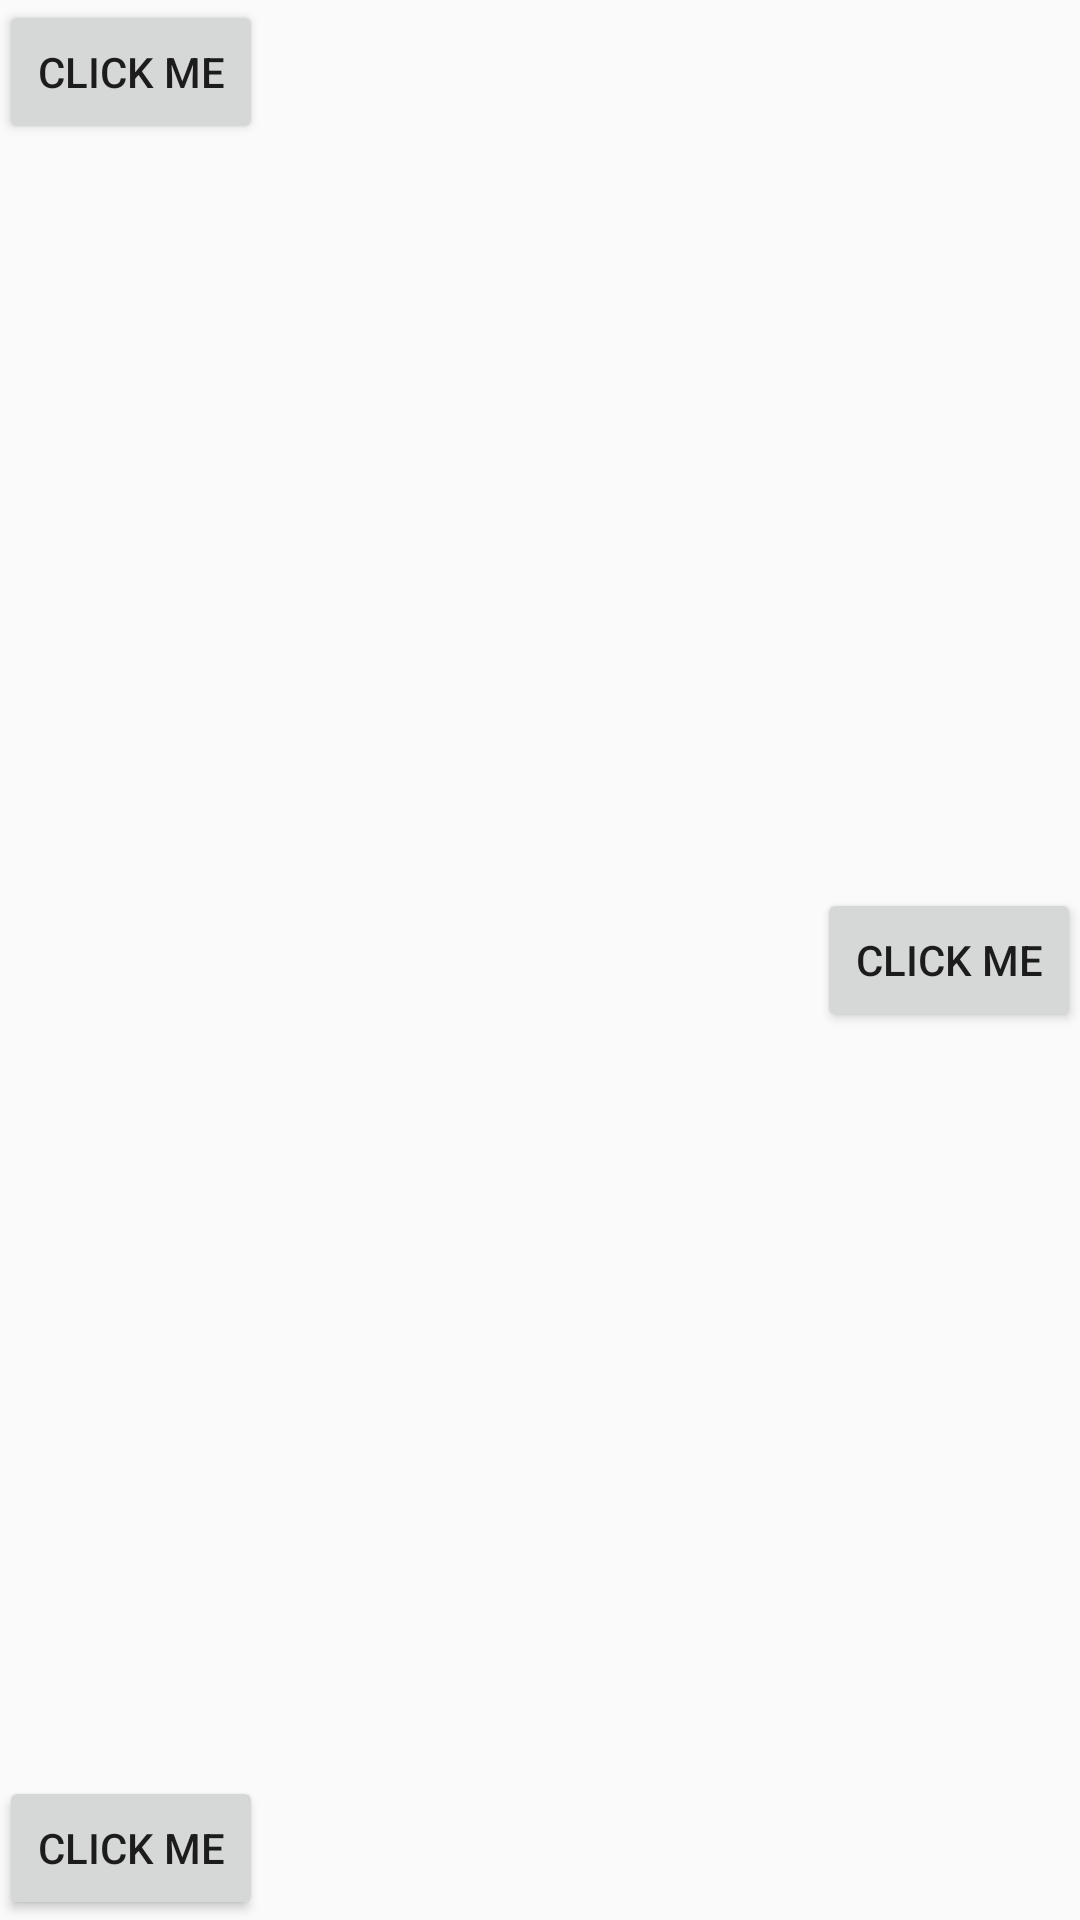

Here is an Android app screen rendered from its layout file. Give the layout XML and the strings, colors and styles it references.
<!-- AndroidManifest.xml: application theme AppTheme -->
<!-- res/layout/activity_main.xml -->
<?xml version="1.0" encoding="utf-8"?>
<RelativeLayout xmlns:android="http://schemas.android.com/apk/res/android"
	xmlns:tools="http://schemas.android.com/tools"
	android:layout_width="match_parent"
	android:layout_height="match_parent"
	android:paddingStart="@dimen/activity_horizontal_margin"
	android:paddingLeft="@dimen/activity_horizontal_margin"
	android:paddingTop="@dimen/activity_vertical_margin"
	android:paddingEnd="@dimen/activity_horizontal_margin"
	android:paddingRight="@dimen/activity_horizontal_margin"
	android:paddingBottom="@dimen/activity_vertical_margin"
	tools:context="com.shehabic.droppy_samples.MainActivity">

	<Button
		android:id="@+id/button"
		android:layout_width="wrap_content"
		android:layout_height="wrap_content"
		android:layout_alignParentStart="true"
		android:layout_alignParentLeft="true"
		android:layout_alignParentTop="true"
		android:text="@string/click_me" />

	<Button
		android:id="@+id/button2"
		android:layout_width="wrap_content"
		android:layout_height="wrap_content"
		android:layout_alignParentEnd="true"
		android:layout_alignParentRight="true"
		android:layout_centerVertical="true"
		android:text="@string/click_me" />

	<Button
		android:id="@+id/button3"
		android:layout_width="wrap_content"
		android:layout_height="wrap_content"
		android:layout_alignParentStart="true"
		android:layout_alignParentLeft="true"
		android:layout_alignParentBottom="true"
		android:text="@string/click_me" />
</RelativeLayout>
<!-- resources referenced by this layout -->
<resources>
  <string name="click_me">Click me</string>
  <style name="AppTheme" parent="Theme.AppCompat.Light.DarkActionBar">
  		<item name="droppyMenuItemTitleStyle">@style/customMenuItemTitle</item>
  		<item name="droppyMenuItemIconStyle">@style/customMenuItemIcon</item>
  		<item name="droppyMenuItemStyle">@style/customMenuItem</item>
  		<item name="droppyMenuSeparatorStyle">@style/customMenuSeparator</item>
  	</style>
  <style name="customMenuItemTitle" parent="Droppy.DroppyMenuItemTitle">
  		<item name="android:textColor">@color/blau</item>
  		<item name="android:layout_width">wrap_content</item>
  		<item name="android:layout_weight">1</item>
  	</style>
  <style name="customMenuItemIcon" parent="Droppy.DroppyMenuItemIcon">
  		<item name="android:layout_weight">0</item>
  	</style>
  <style name="customMenuItem" parent="Droppy.DroppyMenuItem" />
  <style name="customMenuSeparator" parent="Droppy.DroppyMenuSeparator">
  		<item name="android:background">#FF0000</item>
  	</style>
  <color name="blau">#3070CC</color>
</resources>
